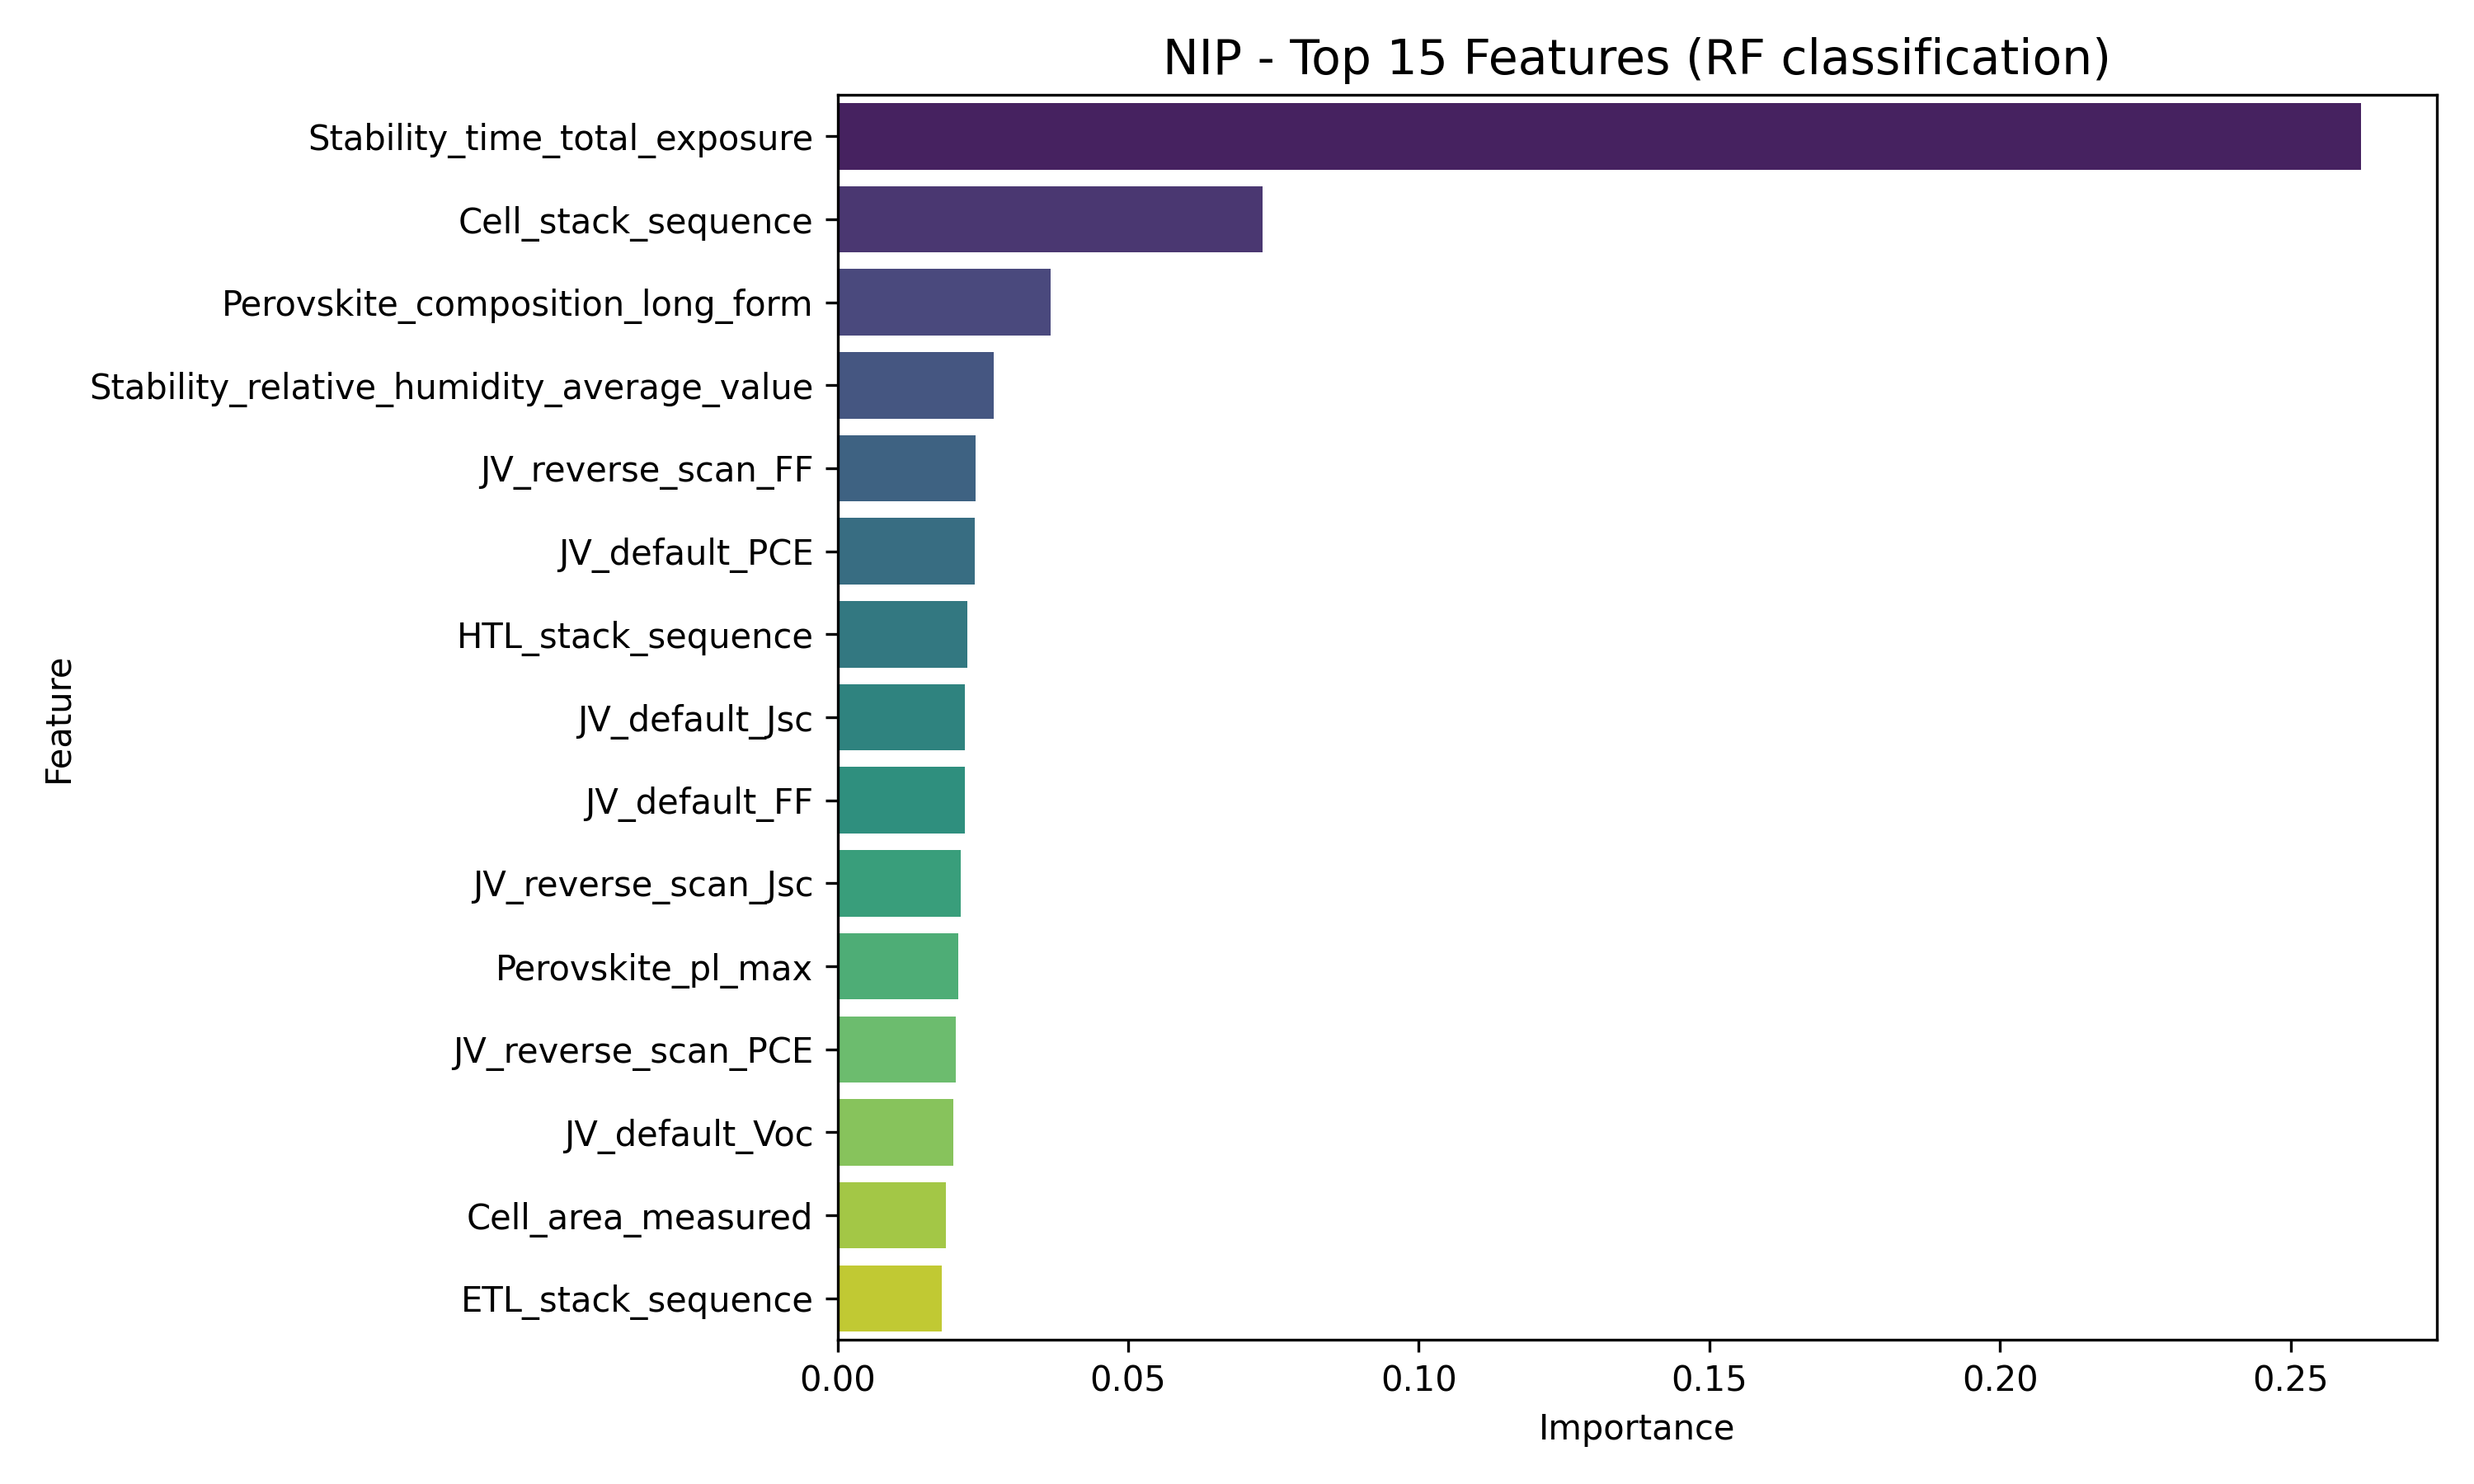

The data file committed next to this chart (first rows):
Feature, Importance
Stability_time_total_exposure, 0.262
Cell_stack_sequence, 0.07314
Perovskite_composition_long_form, 0.03663
Stability_relative_humidity_average_valu…, 0.02685
JV_reverse_scan_FF, 0.0238
JV_default_PCE, 0.02366
HTL_stack_sequence, 0.0223
JV_default_Jsc, 0.02189
JV_default_FF, 0.02185
JV_reverse_scan_Jsc, 0.02113
Perovskite_pl_max, 0.02083
JV_reverse_scan_PCE, 0.02032
JV_default_Voc, 0.01996
Cell_area_measured, 0.01859
ETL_stack_sequence, 0.01797
Perovskite_additives_compounds, 0.0179
JV_reverse_scan_Voc, 0.01782
Perovskite_deposition_thermal_annealing_…, 0.01774
Perovskite_deposition_thermal_annealing_…, 0.01763
Perovskite_deposition_solvents_mixing_ra…, 0.01744
ETL_thickness, 0.01486
Perovskite_deposition_synthesis_atmosphe…, 0.01373
Perovskite_composition_short_form, 0.01327
Backcontact_thickness_list, 0.01311
ETL_deposition_procedure, 0.01224
Perovskite_composition_a_ions, 0.01143
JV_scan_speed, 0.0114
Perovskite_deposition_quenching_media, 0.01128
JV_forward_scan_PCE, 0.01128
JV_forward_scan_FF, 0.01117
HTL_additives_compounds, 0.01037
Perovskite_deposition_solvents, 0.01002
JV_forward_scan_Jsc, 0.009814
Perovskite_thickness, 0.009379
JV_forward_scan_Voc, 0.008823
Perovskite_deposition_procedure, 0.007937
JV_test_atmosphere, 0.007708
Perovskite_band_gap, 0.007646
JV_average_over_n_number_of_cells, 0.007411
Backcontact_stack_sequence, 0.006887
Perovskite_band_gap_estimation_basis, 0.005535
Perovskite_composition_c_ions_coefficien…, 0.005422
Perovskite_composition_a_ions_coefficien…, 0.005263
JV_default_PCE_scan_direction, 0.005213
Backcontact_deposition_procedure, 0.004427
Perovskite_deposition_aggregation_state_…, 0.004192
Encapsulation, 0.00348
Substrate_stack_sequence, 0.003354
HTL_deposition_procedure, 0.003144
Perovskite_deposition_quenching_induced_…, 0.002985
Perovskite_composition_c_ions, 0.002789
Perovskite_deposition_number_of_depositi…, 0.002628
JV_default_Jsc_scan_direction, 0.002469
JV_default_Voc_scan_direction, 0.002267
JV_default_FF_scan_direction, 0.002181
Perovskite_dimension_list_of_layers, 0.001906
Perovskite_composition_inorganic, 0.001326
JV_measured, 0.001317
Perovskite_composition_b_ions_coefficien…, 0.00131
Perovskite_dimension_3D_with_2D_capping_…, 0.001275
... 23 more rows
